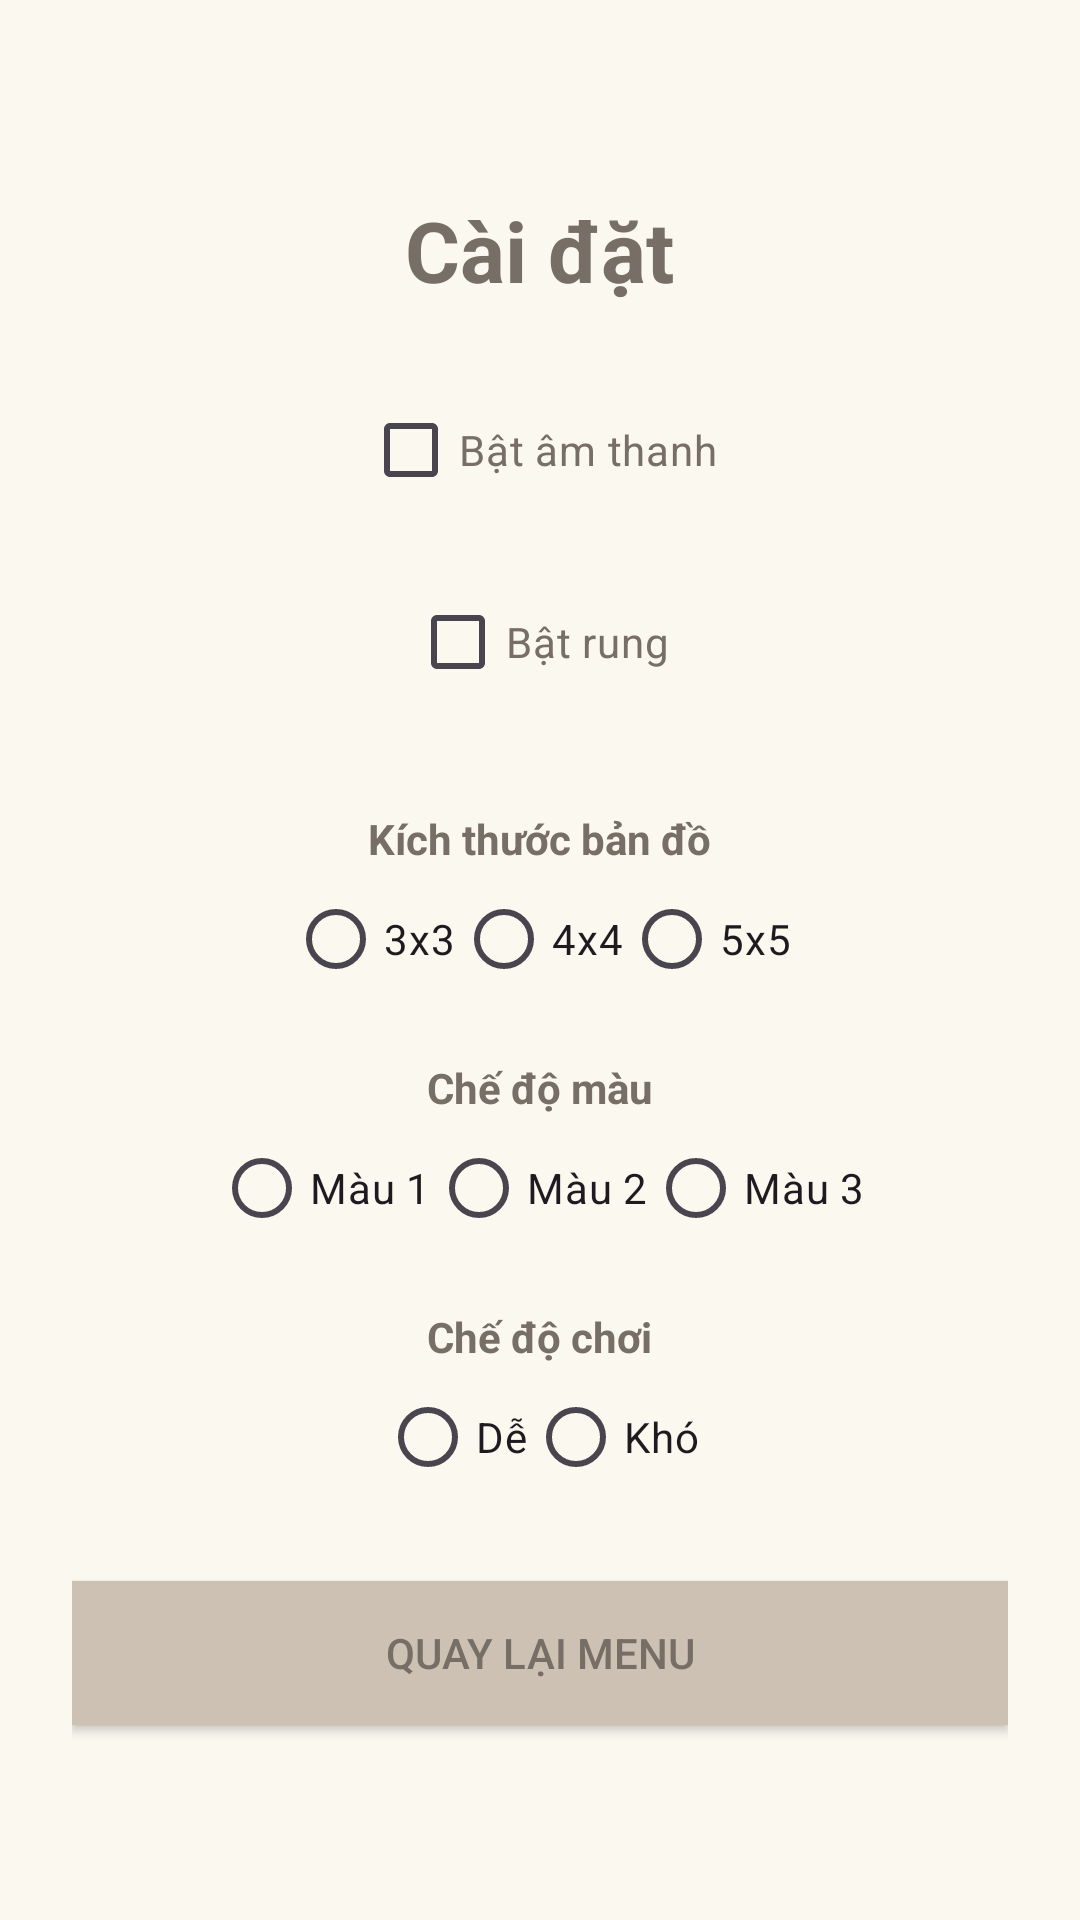

Produce the Android XML layout that renders to this screen, including the resource entries it uses.
<!-- AndroidManifest.xml: application theme Theme.Game8386 -->
<!-- res/layout/activity_settings.xml -->
<?xml version="1.0" encoding="utf-8"?>
<LinearLayout xmlns:android="http://schemas.android.com/apk/res/android"
    android:layout_width="match_parent"
    android:layout_height="match_parent"
    android:orientation="vertical"
    android:gravity="center"
    android:background="#FAF8EF"
    android:padding="24dp">

    <TextView
        android:id="@+id/tvSettingsTitle"
        android:layout_width="wrap_content"
        android:layout_height="wrap_content"
        android:text="Cài đặt"
        android:textSize="28sp"
        android:textStyle="bold"
        android:textColor="#776E65"
        android:layout_marginBottom="24dp" />

    <CheckBox
        android:id="@+id/cbSound"
        android:layout_width="wrap_content"
        android:layout_height="wrap_content"
        android:text="Bật âm thanh"
        android:textColor="#776E65"
        android:layout_marginBottom="16dp" />

    <CheckBox
        android:id="@+id/cbVibration"
        android:layout_width="wrap_content"
        android:layout_height="wrap_content"
        android:text="Bật rung"
        android:textColor="#776E65"
        android:layout_marginBottom="16dp" />

    <TextView
        android:layout_width="wrap_content"
        android:layout_height="wrap_content"
        android:text="Kích thước bản đồ"
        android:textColor="#776E65"
        android:textStyle="bold"
        android:layout_marginTop="16dp" />
    <RadioGroup
        android:id="@+id/rgMapSize"
        android:layout_width="wrap_content"
        android:layout_height="wrap_content"
        android:orientation="horizontal">
        <RadioButton android:id="@+id/rbMap3" android:layout_width="wrap_content" android:layout_height="wrap_content" android:text="3x3" />
        <RadioButton android:id="@+id/rbMap4" android:layout_width="wrap_content" android:layout_height="wrap_content" android:text="4x4" />
        <RadioButton android:id="@+id/rbMap5" android:layout_width="wrap_content" android:layout_height="wrap_content" android:text="5x5" />
    </RadioGroup>

    <TextView
        android:layout_width="wrap_content"
        android:layout_height="wrap_content"
        android:text="Chế độ màu"
        android:textColor="#776E65"
        android:textStyle="bold"
        android:layout_marginTop="16dp" />
    <RadioGroup
        android:id="@+id/rgColorMode"
        android:layout_width="wrap_content"
        android:layout_height="wrap_content"
        android:orientation="horizontal">
        <RadioButton android:id="@+id/rbColor1" android:layout_width="wrap_content" android:layout_height="wrap_content" android:text="Màu 1" />
        <RadioButton android:id="@+id/rbColor2" android:layout_width="wrap_content" android:layout_height="wrap_content" android:text="Màu 2" />
        <RadioButton android:id="@+id/rbColor3" android:layout_width="wrap_content" android:layout_height="wrap_content" android:text="Màu 3" />
    </RadioGroup>

    <TextView
        android:layout_width="wrap_content"
        android:layout_height="wrap_content"
        android:text="Chế độ chơi"
        android:textColor="#776E65"
        android:textStyle="bold"
        android:layout_marginTop="16dp" />
    <RadioGroup
        android:id="@+id/rgDifficulty"
        android:layout_width="wrap_content"
        android:layout_height="wrap_content"
        android:orientation="horizontal">
        <RadioButton android:id="@+id/rbEasy" android:layout_width="wrap_content" android:layout_height="wrap_content" android:text="Dễ" />
        <RadioButton android:id="@+id/rbHard" android:layout_width="wrap_content" android:layout_height="wrap_content" android:text="Khó" />
    </RadioGroup>

    <Button
        android:id="@+id/btnBackToMenuSettings"
        android:layout_width="match_parent"
        android:layout_height="wrap_content"
        android:text="Quay lại menu"
        android:background="#CDC1B4"
        android:textColor="#776E65"
        android:layout_marginTop="24dp" />

</LinearLayout>
<!-- resources referenced by this layout -->
<resources>
  <style name="Theme.Game8386" parent="Base.Theme.Game8386" />
  <style name="Base.Theme.Game8386" parent="Theme.Material3.DayNight.NoActionBar">
          
          
      </style>
</resources>
